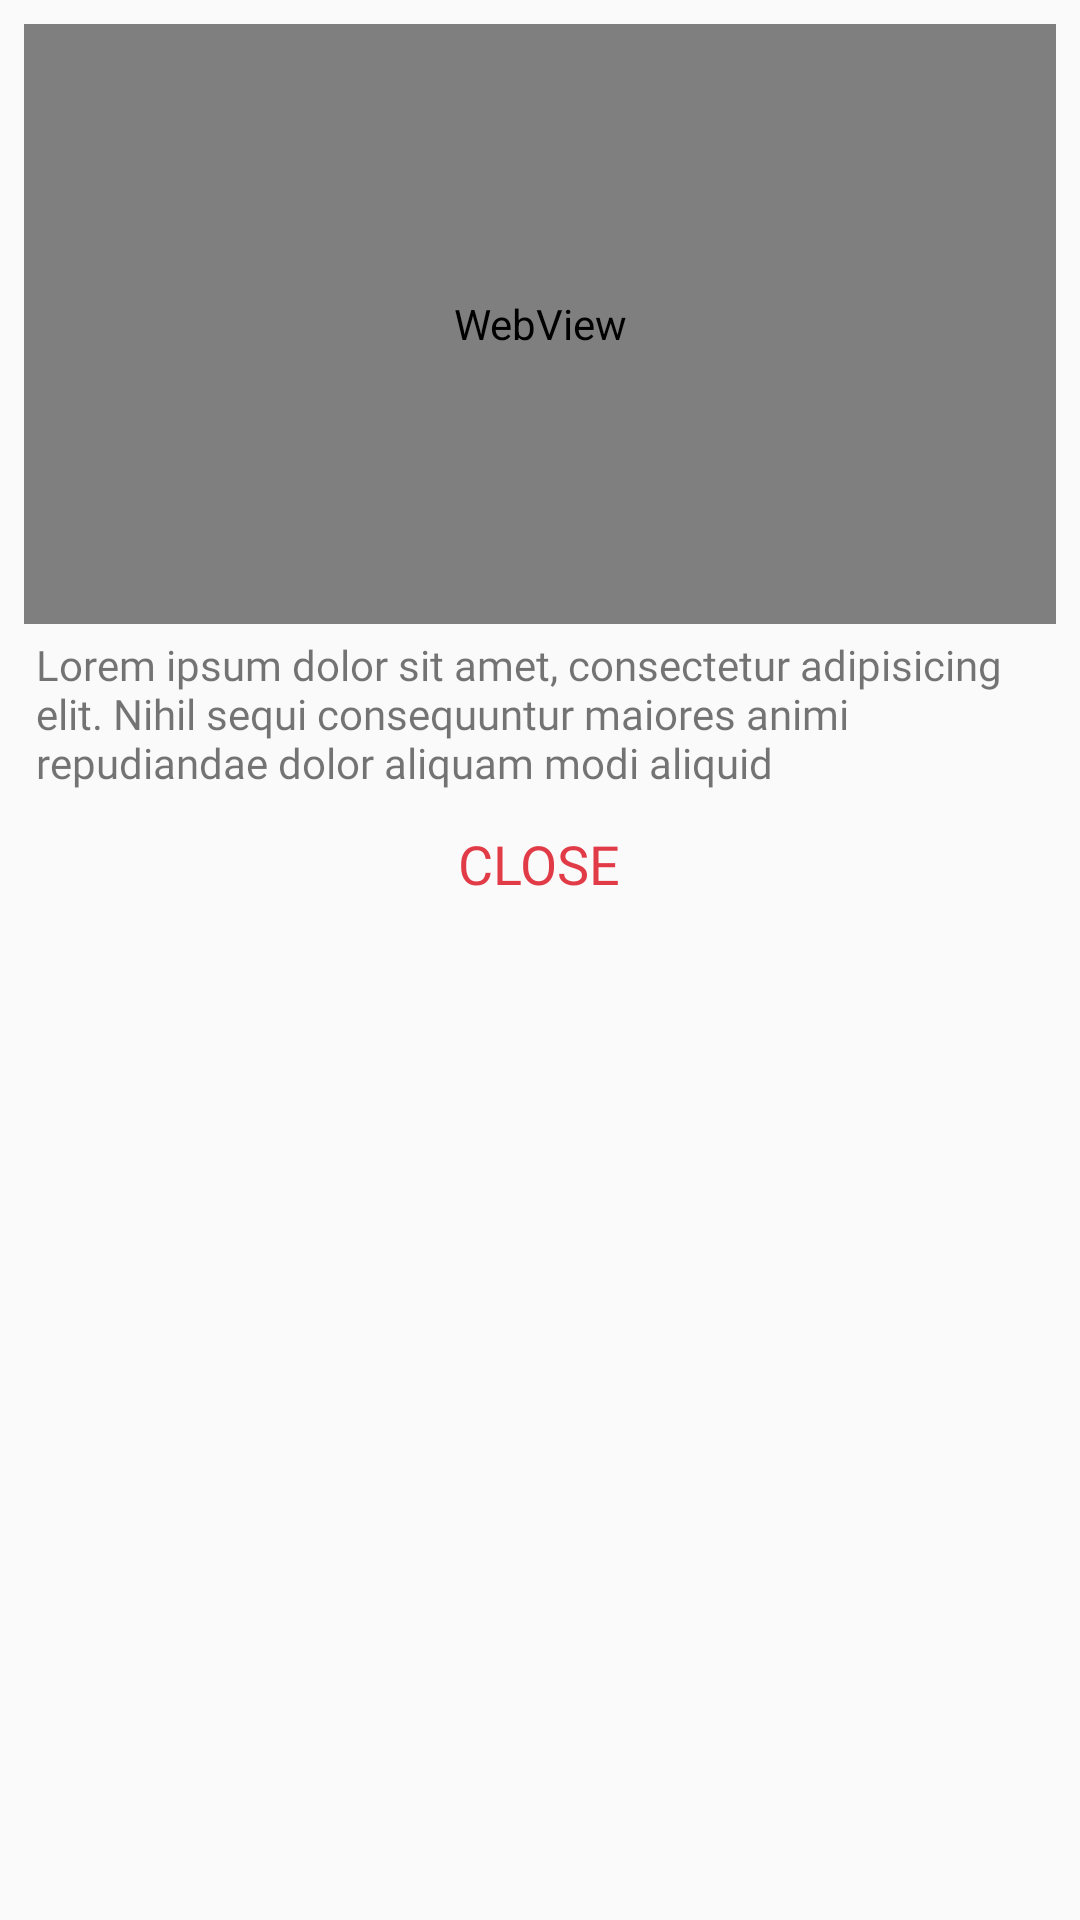

The Android layout XML behind this screen, and the referenced resources:
<!-- AndroidManifest.xml: application theme AppTheme -->
<!-- res/layout/video_modal.xml -->
<?xml version="1.0" encoding="utf-8"?>
<LinearLayout xmlns:android="http://schemas.android.com/apk/res/android"
    android:layout_width="match_parent"
    android:layout_height="wrap_content"
    android:orientation="vertical"
    android:padding="8dp">

    <android.support.constraint.ConstraintLayout
        android:layout_width="match_parent"
        android:layout_height="200dp">

        <WebView
            android:id="@+id/videoWebView"
            android:layout_width="match_parent"
            android:layout_height="200dp"></WebView>
    </android.support.constraint.ConstraintLayout>

    <LinearLayout
        android:layout_width="match_parent"
        android:layout_height="wrap_content"
        android:paddingTop="4dp"
        android:paddingLeft="4dp"
        android:paddingRight="4dp">

        <TextView
            android:id="@+id/description"
            android:layout_width="match_parent"
            android:layout_height="wrap_content"
            android:text="@string/description_image"
            android:fontFamily="@font/open_sans_light"/>
    </LinearLayout>

    <TextView
        android:id="@+id/close"
        android:layout_width="wrap_content"
        android:layout_height="wrap_content"
        android:text="CLOSE"
        android:fontFamily="@font/open_sans_semibold"
        android:layout_marginTop="12dp"
        android:layout_gravity="center_horizontal"
        android:textSize="18sp"
        android:textColor="#e13b47"
        android:layout_marginBottom="12dp"/>

</LinearLayout>
<!-- resources referenced by this layout -->
<resources>
  <string name="description_image">Lorem ipsum dolor sit amet, consectetur adipisicing elit. Nihil sequi consequuntur maiores animi repudiandae dolor aliquam modi aliquid</string>
  <style name="AppTheme" parent="Theme.AppCompat.Light.NoActionBar">
          
          <item name="colorPrimary">@color/colorPrimary</item>
          <item name="colorPrimaryDark">@color/colorPrimaryDark</item>
          <item name="colorAccent">@color/colorAccent</item>
      </style>
  <color name="colorPrimary">#f22613</color>
  <color name="colorPrimaryDark">#f22613</color>
  <color name="colorAccent">#FFF</color>
</resources>
